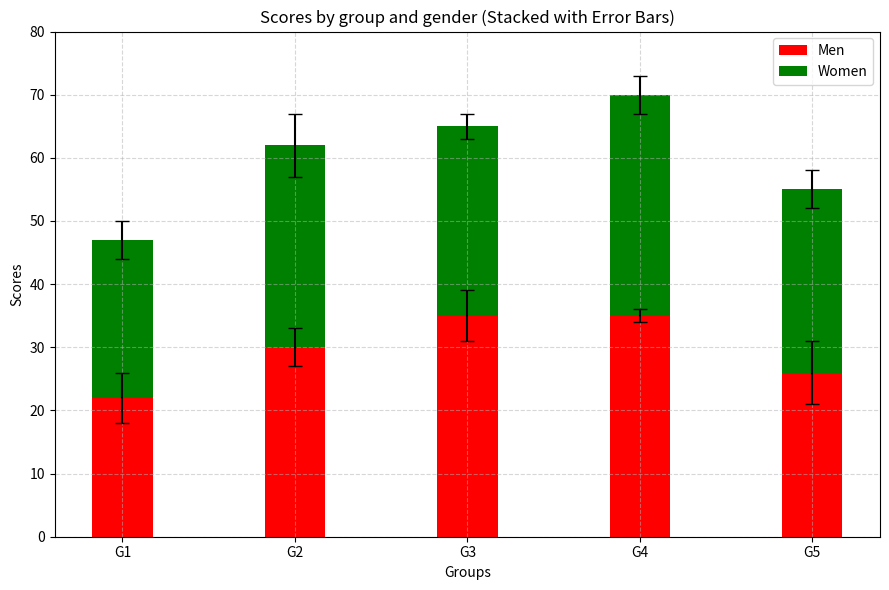

Reproduce this figure in Python. (Note: this script raises an exception after producing the figure.)
"""
Experiment Number: 31
File Name: experiment_31.py
Description: Write a Python program to create a stacked bar plot with error bars. Note: Use bottom to stack the women's bars on top of the men's bars.
"""

import matplotlib
matplotlib.use('Agg')
import matplotlib.pyplot as plt
import numpy as np

def main():
    groups = ['G1', 'G2', 'G3', 'G4', 'G5']
    men_means = (22, 30, 35, 35, 26)
    women_means = (25, 32, 30, 35, 29)
    men_std = (4, 3, 4, 1, 5)
    women_std = (3, 5, 2, 3, 3)
    
    ind = np.arange(len(groups))
    width = 0.35
    
    plt.figure(figsize=(9, 6))
    p1 = plt.bar(ind, men_means, width, yerr=men_std, color='red', capsize=5, label='Men')
    p2 = plt.bar(ind, women_means, width, bottom=men_means, yerr=women_std, color='green', capsize=5, label='Women')
    
    plt.ylabel('Scores')
    plt.xlabel('Groups')
    plt.title('Scores by group and gender (Stacked with Error Bars)')
    plt.xticks(ind, groups)
    plt.yticks(np.arange(0, 81, 10))
    plt.legend()
    plt.grid(True, linestyle='--', alpha=0.5)
    
    plt.tight_layout()
    output_path = 'outputs/experiment_31_output.png'
    plt.savefig(output_path)
    print(f"Stacked bar plot with error bars created and saved as {output_path}")

if __name__ == '__main__':
    main()
